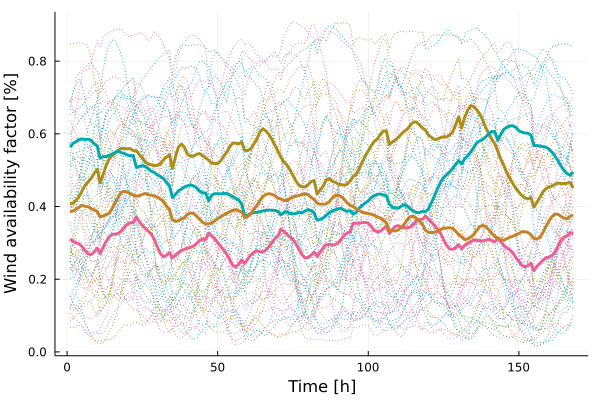

The file beside this chart, header and first rows:
x1, x2, x3, x4
0.4084, 0.5633, 0.3106, 0.3854
0.4088, 0.5737, 0.3043, 0.3876
0.4172, 0.5785, 0.3001, 0.393
0.4278, 0.584, 0.2973, 0.3982
0.4432, 0.5859, 0.2897, 0.403
0.4586, 0.5843, 0.2786, 0.4004
0.4678, 0.5852, 0.2697, 0.3991
0.4771, 0.5822, 0.2677, 0.3945
0.4915, 0.5728, 0.2751, 0.3908
0.5021, 0.5668, 0.2854, 0.3866
0.4651, 0.5326, 0.2711, 0.3712
0.4888, 0.5376, 0.2884, 0.3743
0.5133, 0.5371, 0.3042, 0.3772
0.5309, 0.5405, 0.3166, 0.3818
0.5407, 0.5446, 0.3232, 0.395
0.5474, 0.5489, 0.3242, 0.4106
0.5549, 0.5522, 0.3261, 0.4261
0.5601, 0.5483, 0.3325, 0.4392
0.5598, 0.5461, 0.3431, 0.4415
0.5586, 0.5416, 0.3512, 0.4397
0.5593, 0.5395, 0.3551, 0.4351
0.5533, 0.5401, 0.3557, 0.4312
0.5535, 0.5076, 0.3716, 0.4283
0.5432, 0.5103, 0.3583, 0.4299
0.5331, 0.512, 0.3477, 0.4334
0.523, 0.5103, 0.3396, 0.4362
0.5166, 0.504, 0.3322, 0.4322
0.5146, 0.4969, 0.3242, 0.4312
0.5122, 0.4935, 0.3091, 0.4288
0.5134, 0.487, 0.2876, 0.426
0.5175, 0.4827, 0.2705, 0.4206
0.5288, 0.477, 0.2615, 0.414
0.5359, 0.466, 0.2655, 0.4014
0.5425, 0.4571, 0.2732, 0.3907
0.5048, 0.4246, 0.2591, 0.3633
0.5375, 0.4334, 0.2659, 0.3592
0.5639, 0.4435, 0.2734, 0.3607
0.572, 0.4481, 0.2789, 0.366
0.5624, 0.4541, 0.2826, 0.3697
0.5441, 0.4569, 0.2854, 0.3787
0.5385, 0.4597, 0.2874, 0.3825
0.5385, 0.4567, 0.2916, 0.381
0.5438, 0.4515, 0.2983, 0.3737
0.5457, 0.4418, 0.3065, 0.3649
0.5394, 0.4376, 0.3104, 0.357
0.5343, 0.4372, 0.3092, 0.3519
0.5273, 0.4156, 0.3274, 0.3529
0.5193, 0.431, 0.3197, 0.3545
0.5185, 0.4354, 0.3118, 0.3602
0.5182, 0.435, 0.3007, 0.3667
0.5256, 0.4347, 0.2903, 0.3718
0.5383, 0.436, 0.2799, 0.3767
0.5491, 0.4363, 0.2688, 0.3813
0.5642, 0.432, 0.2534, 0.3857
0.5746, 0.4269, 0.2385, 0.3891
0.5743, 0.4224, 0.2337, 0.3915
0.5724, 0.4174, 0.2411, 0.3879
0.5772, 0.4064, 0.2533, 0.3848
0.5543, 0.3741, 0.2433, 0.3697
0.554, 0.3769, 0.2555, 0.3728
... 108 more rows
